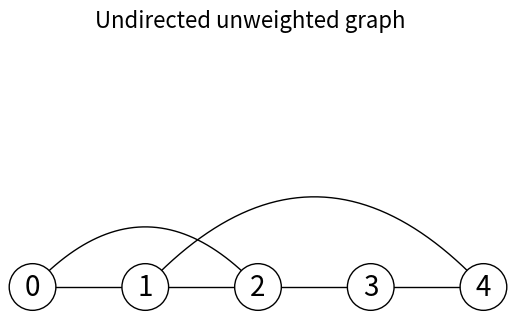
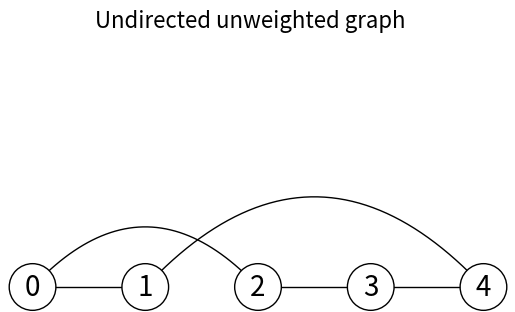
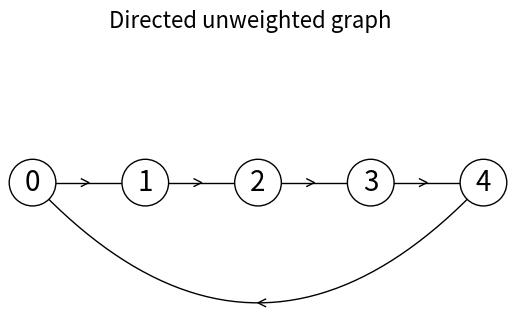
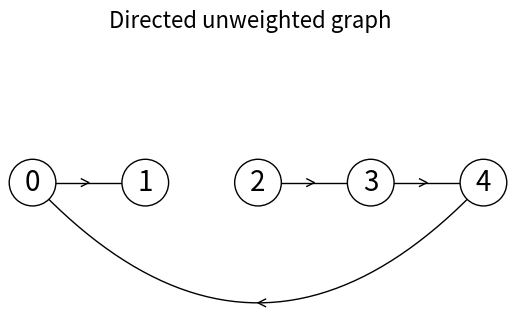
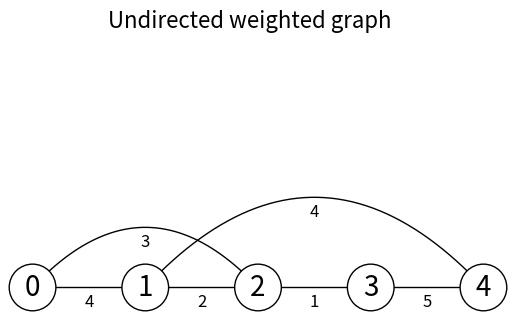
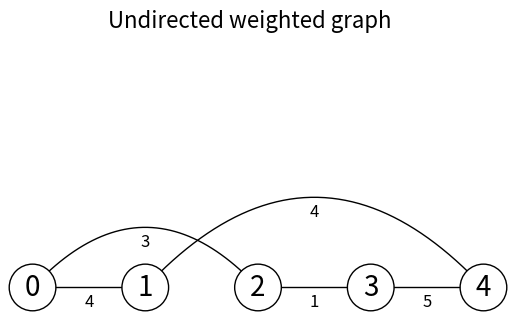
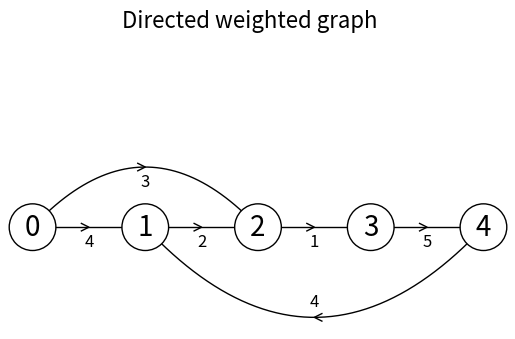
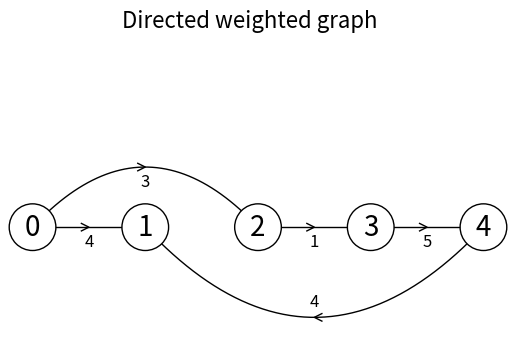

Reproduce these figures in Python, in order.
# Adjacency list representation of graphs
# Programmed by Olac Fuentes
# Last modified July 13, 2020

import numpy as np
import matplotlib.pyplot as plt
import math
from scipy.interpolate import interp1d


class Edge:
    def __init__(self, dest, weight=1):
        self.dest = dest
        self.weight = weight
        
class Graph:
    # Constructor
    def __init__(self, vertices, weighted=False, directed = False):
        self.al = [[] for i in range(vertices)]
        self.weighted = weighted
        self.directed = directed
        
    def insert_edge(self,source,dest,weight=1):
        if source >= len(self.al) or dest>=len(self.al) or source <0 or dest<0:
            print('Error, vertex number out of range')
            return False
        elif weight!=1 and not self.weighted:
            print('Error, inserting weighted edge to unweighted graph')
            return False
        else:
            self.al[source].append(Edge(dest,weight)) 
            if not self.directed:
                self.al[dest].append(Edge(source,weight))
            return True    
    
    def delete_edge_(self,source,dest):
        i = 0
        for edge in self.al[source]:
            if edge.dest == dest:
                self.al[source].pop(i)
                return True
            i+=1    
        return False
    
    def delete_edge(self,source,dest):
        if source >= len(self.al) or dest>=len(self.al) or source <0 or dest<0:
            print('Error, vertex number out of range')
        else:
            deleted = self.delete_edge_(source,dest)
            if not self.directed:
                deleted = self.delete_edge_(dest,source)
        if not deleted:        
            print('Error, edge to delete not found')      
                
    def display(self):
        print('Graph representation')
        print('directed: {}, weighted: {}'.format(self.directed,self.weighted))
        print('Adjacency list:')
        if self.weighted:
            for i in range(len(self.al)):
                p=''
                print('al[{}]=['.format(i),end='')
                for edge in self.al[i]:
                    print(p+'({},{})'.format(edge.dest,edge.weight),end='')
                    p=', '
                print(']')       
        else:
            for i in range(len(self.al)):
                p=''
                print('al[{}]=['.format(i),end='')
                for edge in self.al[i]:
                    print(p+'{}'.format(edge.dest),end='')
                    p=', '
                print(']')     
     
    def draw(self,title=''):
        scale = 30
        fig, ax = plt.subplots()
        for i in range(len(self.al)):
            for edge in self.al[i]:
                d,w = edge.dest, edge.weight
                if self.directed or d>i:
                    x = np.linspace(i*scale,d*scale)
                    x0 = np.linspace(i*scale,d*scale,num=5)
                    diff = np.abs(d-i)
                    if diff == 1:
                        y0 = [0,0,0,0,0]
                    else:
                        y0 = [0,-6*diff,-8*diff,-6*diff,0]
                    f = interp1d(x0, y0, kind='cubic')
                    y = f(x)
                    s = np.sign(i-d)
                    ax.plot(x,s*y,linewidth=1,color='k')
                    if self.directed:
                        xd = [x0[2]+2*s,x0[2],x0[2]+2*s]
                        yd = [y0[2]-1,y0[2],y0[2]+1]
                        yd = [y*s for y in yd]
                        ax.plot(xd,yd,linewidth=1,color='k')
                    if self.weighted:
                        xd = [x0[2]+2*s,x0[2],x0[2]+2*s]
                        yd = [y0[2]-1,y0[2],y0[2]+1]
                        yd = [y*s for y in yd]
                        ax.text(xd[2]-s*2,yd[2]+3*s, str(w), size=12,ha="center", va="center")
            ax.plot([i*scale,i*scale],[0,0],linewidth=1,color='k')        
            ax.text(i*scale,0, str(i), size=20,ha="center", va="center",
             bbox=dict(facecolor='w',boxstyle="circle"))
        ax.axis('off') 
        ax.set_aspect(1.0)
        if title=='':
            dp, wp = 'Undirected ', 'unweighted '
            if self.directed:
                dp='Directed '
            if self.weighted:
                wp='weighted '    
            title = dp + wp + 'graph'
        fig.suptitle(title, fontsize=16)
            
    
if __name__ == "__main__":   
    plt.close("all")   
    g = Graph(5)
    g.insert_edge(0,1)
    g.insert_edge(0,2)
    g.insert_edge(1,2)
    g.insert_edge(2,3)
    g.insert_edge(3,4)
    g.insert_edge(4,1)
    g.display()
    g.draw()
    
    g.delete_edge(1,2)
    g.display()
    g.draw()
    
    g = Graph(5,directed = True)
    g.insert_edge(0,1)
    g.insert_edge(1,2)
    g.insert_edge(2,3)
    g.insert_edge(3,4)
    g.insert_edge(4,0)
    g.display()
    g.draw()
    g.delete_edge(1,2)
    g.display()
    g.draw()
    
    g = Graph(5,weighted=True)
    g.insert_edge(0,1,4)
    g.insert_edge(0,2,3)
    g.insert_edge(1,2,2)
    g.insert_edge(2,3,1)
    g.insert_edge(3,4,5)
    g.insert_edge(4,1,4)
    g.display()
    g.draw()
    g.delete_edge(1,2)
    g.display()
    g.draw()
    
    g = Graph(5,weighted=True,directed = True)
    g.insert_edge(0,1,4)
    g.insert_edge(0,2,3)
    g.insert_edge(1,2,2)
    g.insert_edge(2,3,1)
    g.insert_edge(3,4,5)
    g.insert_edge(4,1,4)
    g.display()
    g.draw()
    g.delete_edge(1,2)
    g.display()
    g.draw()
    
    
